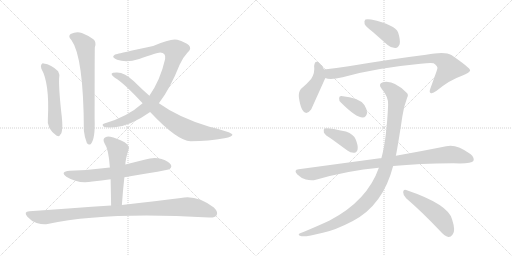
t = 0.00 s
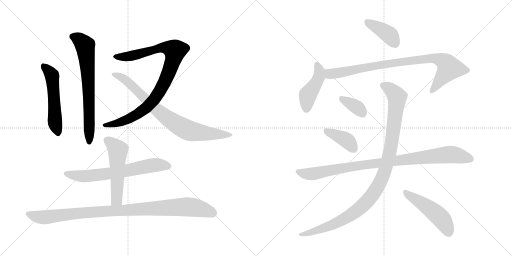
t = 2.41 s
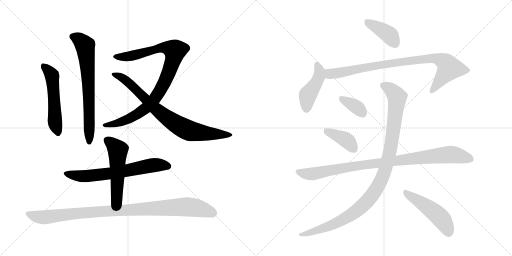
t = 4.82 s
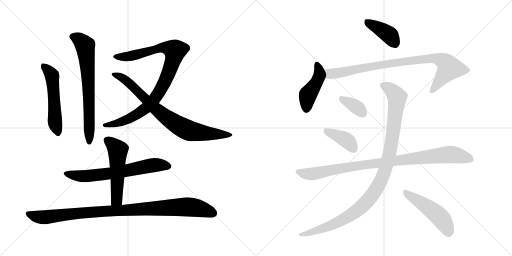
t = 7.23 s
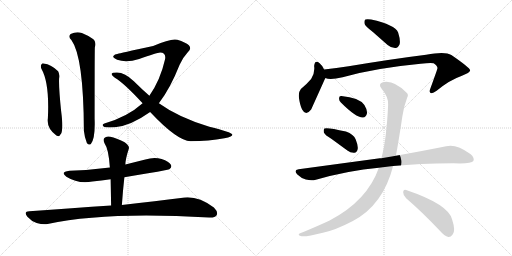
t = 9.64 s
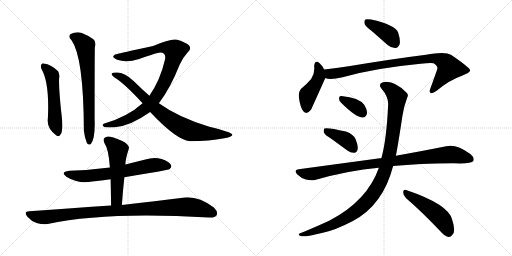
t = 12.05 s

The animated SVG that drew these frames (rendered in a browser with its animation timeline set to each time). Animation: 15 CSS @keyframes rules; one cycle of 12.05 s.

<svg version="1.1" viewBox="0 0 2048 1024" xmlns="http://www.w3.org/2000/svg">
  <g stroke="lightgray" stroke-dasharray="1,1" stroke-width="1" transform="scale(4, 4)">
    <line x1="0" y1="0" x2="256" y2="256"></line>
    <line x1="256" y1="0" x2="0" y2="256"></line>
    <line x1="128" y1="0" x2="128" y2="256"></line>
    <line x1="0" y1="128" x2="256" y2="128"></line>
    <line x1="256" y1="0" x2="512" y2="256"></line>
    <line x1="512" y1="0" x2="256" y2="256"></line>
    <line x1="384" y1="0" x2="384" y2="256"></line>
    <line x1="256" y1="128" x2="512" y2="128"></line>
  </g>
<g transform="scale(1, -1) translate(0, -850)">
   <style type="text/css">
    @keyframes keyframes0 {
      from {
       stroke: black;
       stroke-dashoffset: 533;
       stroke-width: 128;
       }
       63% {
       animation-timing-function: step-end;
       stroke: black;
       stroke-dashoffset: 0;
       stroke-width: 128;
       }
       to {
       stroke: black;
       stroke-width: 1024;
       }
       }
       #make-me-a-hanzi-animation-0 {
         animation: keyframes0 0.683757s both;
         animation-delay: 0.000000s;
         animation-timing-function: linear;
       }
    @keyframes keyframes1 {
      from {
       stroke: black;
       stroke-dashoffset: 704;
       stroke-width: 128;
       }
       70% {
       animation-timing-function: step-end;
       stroke: black;
       stroke-dashoffset: 0;
       stroke-width: 128;
       }
       to {
       stroke: black;
       stroke-width: 1024;
       }
       }
       #make-me-a-hanzi-animation-1 {
         animation: keyframes1 0.822917s both;
         animation-delay: 0.683757s;
         animation-timing-function: linear;
       }
    @keyframes keyframes2 {
      from {
       stroke: black;
       stroke-dashoffset: 943;
       stroke-width: 128;
       }
       75% {
       animation-timing-function: step-end;
       stroke: black;
       stroke-dashoffset: 0;
       stroke-width: 128;
       }
       to {
       stroke: black;
       stroke-width: 1024;
       }
       }
       #make-me-a-hanzi-animation-2 {
         animation: keyframes2 1.017415s both;
         animation-delay: 1.506674s;
         animation-timing-function: linear;
       }
    @keyframes keyframes3 {
      from {
       stroke: black;
       stroke-dashoffset: 809;
       stroke-width: 128;
       }
       72% {
       animation-timing-function: step-end;
       stroke: black;
       stroke-dashoffset: 0;
       stroke-width: 128;
       }
       to {
       stroke: black;
       stroke-width: 1024;
       }
       }
       #make-me-a-hanzi-animation-3 {
         animation: keyframes3 0.908366s both;
         animation-delay: 2.524089s;
         animation-timing-function: linear;
       }
    @keyframes keyframes4 {
      from {
       stroke: black;
       stroke-dashoffset: 665;
       stroke-width: 128;
       }
       68% {
       animation-timing-function: step-end;
       stroke: black;
       stroke-dashoffset: 0;
       stroke-width: 128;
       }
       to {
       stroke: black;
       stroke-width: 1024;
       }
       }
       #make-me-a-hanzi-animation-4 {
         animation: keyframes4 0.791178s both;
         animation-delay: 3.432455s;
         animation-timing-function: linear;
       }
    @keyframes keyframes5 {
      from {
       stroke: black;
       stroke-dashoffset: 532;
       stroke-width: 128;
       }
       63% {
       animation-timing-function: step-end;
       stroke: black;
       stroke-dashoffset: 0;
       stroke-width: 128;
       }
       to {
       stroke: black;
       stroke-width: 1024;
       }
       }
       #make-me-a-hanzi-animation-5 {
         animation: keyframes5 0.682943s both;
         animation-delay: 4.223633s;
         animation-timing-function: linear;
       }
    @keyframes keyframes6 {
      from {
       stroke: black;
       stroke-dashoffset: 1003;
       stroke-width: 128;
       }
       77% {
       animation-timing-function: step-end;
       stroke: black;
       stroke-dashoffset: 0;
       stroke-width: 128;
       }
       to {
       stroke: black;
       stroke-width: 1024;
       }
       }
       #make-me-a-hanzi-animation-6 {
         animation: keyframes6 1.066243s both;
         animation-delay: 4.906576s;
         animation-timing-function: linear;
       }
    @keyframes keyframes7 {
      from {
       stroke: black;
       stroke-dashoffset: 399;
       stroke-width: 128;
       }
       56% {
       animation-timing-function: step-end;
       stroke: black;
       stroke-dashoffset: 0;
       stroke-width: 128;
       }
       to {
       stroke: black;
       stroke-width: 1024;
       }
       }
       #make-me-a-hanzi-animation-7 {
         animation: keyframes7 0.574707s both;
         animation-delay: 5.972819s;
         animation-timing-function: linear;
       }
    @keyframes keyframes8 {
      from {
       stroke: black;
       stroke-dashoffset: 447;
       stroke-width: 128;
       }
       59% {
       animation-timing-function: step-end;
       stroke: black;
       stroke-dashoffset: 0;
       stroke-width: 128;
       }
       to {
       stroke: black;
       stroke-width: 1024;
       }
       }
       #make-me-a-hanzi-animation-8 {
         animation: keyframes8 0.613770s both;
         animation-delay: 6.547526s;
         animation-timing-function: linear;
       }
    @keyframes keyframes9 {
      from {
       stroke: black;
       stroke-dashoffset: 887;
       stroke-width: 128;
       }
       74% {
       animation-timing-function: step-end;
       stroke: black;
       stroke-dashoffset: 0;
       stroke-width: 128;
       }
       to {
       stroke: black;
       stroke-width: 1024;
       }
       }
       #make-me-a-hanzi-animation-9 {
         animation: keyframes9 0.971842s both;
         animation-delay: 7.161296s;
         animation-timing-function: linear;
       }
    @keyframes keyframes10 {
      from {
       stroke: black;
       stroke-dashoffset: 354;
       stroke-width: 128;
       }
       54% {
       animation-timing-function: step-end;
       stroke: black;
       stroke-dashoffset: 0;
       stroke-width: 128;
       }
       to {
       stroke: black;
       stroke-width: 1024;
       }
       }
       #make-me-a-hanzi-animation-10 {
         animation: keyframes10 0.538086s both;
         animation-delay: 8.133138s;
         animation-timing-function: linear;
       }
    @keyframes keyframes11 {
      from {
       stroke: black;
       stroke-dashoffset: 396;
       stroke-width: 128;
       }
       56% {
       animation-timing-function: step-end;
       stroke: black;
       stroke-dashoffset: 0;
       stroke-width: 128;
       }
       to {
       stroke: black;
       stroke-width: 1024;
       }
       }
       #make-me-a-hanzi-animation-11 {
         animation: keyframes11 0.572266s both;
         animation-delay: 8.671224s;
         animation-timing-function: linear;
       }
    @keyframes keyframes12 {
      from {
       stroke: black;
       stroke-dashoffset: 956;
       stroke-width: 128;
       }
       76% {
       animation-timing-function: step-end;
       stroke: black;
       stroke-dashoffset: 0;
       stroke-width: 128;
       }
       to {
       stroke: black;
       stroke-width: 1024;
       }
       }
       #make-me-a-hanzi-animation-12 {
         animation: keyframes12 1.027995s both;
         animation-delay: 9.243490s;
         animation-timing-function: linear;
       }
    @keyframes keyframes13 {
      from {
       stroke: black;
       stroke-dashoffset: 1071;
       stroke-width: 128;
       }
       78% {
       animation-timing-function: step-end;
       stroke: black;
       stroke-dashoffset: 0;
       stroke-width: 128;
       }
       to {
       stroke: black;
       stroke-width: 1024;
       }
       }
       #make-me-a-hanzi-animation-13 {
         animation: keyframes13 1.121582s both;
         animation-delay: 10.271485s;
         animation-timing-function: linear;
       }
    @keyframes keyframes14 {
      from {
       stroke: black;
       stroke-dashoffset: 494;
       stroke-width: 128;
       }
       62% {
       animation-timing-function: step-end;
       stroke: black;
       stroke-dashoffset: 0;
       stroke-width: 128;
       }
       to {
       stroke: black;
       stroke-width: 1024;
       }
       }
       #make-me-a-hanzi-animation-14 {
         animation: keyframes14 0.652018s both;
         animation-delay: 11.393067s;
         animation-timing-function: linear;
       }
</style>
<path d="M 165.5 575.0 Q 198.5 518.0 191.5 377.0 Q 185.5 337.0 225.5 308.0 Q 238.5 301.0 240.5 311.0 Q 247.5 315.0 248.5 335.0 Q 251.5 351.0 244.5 406.0 Q 234.5 503.0 236.5 537.0 Q 239.5 553.0 232.5 565.0 Q 205.5 592.0 174.5 596.0 Q 170.5 599.0 165.5 592.0 Q 161.5 586.0 165.5 575.0 Z" fill="lightgray"></path> 
<path d="M 285.5 690.0 Q 334.5 623.0 335.5 327.0 Q 338.5 299.0 347.5 278.0 Q 354.5 268.0 363.5 274.0 Q 381.5 296.0 378.5 374.0 Q 378.5 654.0 379.5 661.0 Q 386.5 682.0 373.5 693.0 Q 357.5 706.0 327.5 718.0 Q 305.5 725.0 282.5 714.0 Q 270.5 704.0 285.5 690.0 Z" fill="lightgray"></path> 
<path d="M 635.5 437.0 Q 680.5 495.0 718.5 591.0 Q 730.5 619.0 749.5 639.0 Q 768.5 655.0 755.5 669.0 Q 742.5 681.0 709.5 691.0 Q 685.5 698.0 612.5 666.0 Q 474.5 636.0 472.5 635.0 Q 457.5 634.0 453.5 626.0 Q 449.5 619.0 468.5 611.0 Q 505.5 598.0 556.5 614.0 Q 626.5 639.0 640.5 640.0 Q 664.5 640.0 660.5 614.0 Q 641.5 530.0 597.5 467.0 L 570.5 437.0 Q 510.5 383.0 417.5 356.0 Q 404.5 352.0 415.5 343.0 Q 421.5 339.0 459.5 341.0 Q 523.5 347.0 600.5 402.0 L 635.5 437.0 Z" fill="lightgray"></path> 
<path d="M 600.5 402.0 Q 708.5 287.0 762.5 285.0 Q 835.5 286.0 897.5 297.0 Q 931.5 303.0 929.5 312.0 Q 926.5 321.0 837.5 343.0 Q 714.5 380.0 635.5 437.0 L 597.5 467.0 Q 566.5 494.0 535.5 525.0 Q 498.5 561.0 466.5 560.0 Q 448.5 560.0 446.5 555.0 Q 445.5 549.0 459.5 539.0 Q 495.5 518.0 570.5 437.0 L 600.5 402.0 Z" fill="lightgray"></path> 
<path d="M 497.5 141.0 Q 671.5 169.0 678.5 174.0 Q 688.5 181.0 683.5 191.0 Q 676.5 204.0 646.5 214.0 Q 615.5 223.0 581.5 212.0 L 501.5 192.0 L 439.5 180.0 Q 363.5 170.0 278.5 167.0 Q 238.5 163.0 265.5 143.0 Q 313.5 113.0 369.5 124.0 Q 405.5 128.0 442.5 133.0 L 497.5 141.0 Z" fill="lightgray"></path> 
<path d="M 487.5 30.0 Q 491.5 88.0 497.5 141.0 L 501.5 192.0 Q 501.5 213.0 515.5 256.0 Q 518.5 266.0 498.5 281.0 Q 464.5 299.0 441.5 303.0 Q 425.5 307.0 417.5 298.0 Q 410.5 291.0 418.5 276.0 Q 434.5 254.0 439.5 180.0 L 442.5 133.0 Q 443.5 84.0 444.5 28.0 C 445.5 -2.0 485.5 0.0 487.5 30.0 Z" fill="lightgray"></path> 
<path d="M 444.5 28.0 Q 291.5 18.0 117.5 5.0 Q 92.5 4.0 109.5 -17.0 Q 125.5 -35.0 146.5 -42.0 Q 171.5 -49.0 190.5 -46.0 Q 424.5 5.0 836.5 -20.0 Q 860.5 -21.0 866.5 -11.0 Q 873.5 2.0 855.5 20.0 Q 786.5 72.0 723.5 58.0 Q 630.5 46.0 487.5 30.0 L 444.5 28.0 Z" fill="lightgray"></path> 
<path d="M 1491.5 722.0 L 1550.5 670.0 Q 1565.5 657.0 1582.5 658.0 Q 1592.5 659.0 1598.5 673.0 Q 1602.5 689.0 1592.5 720.0 Q 1580.5 751.0 1484.5 772.0 Q 1468.5 775.0 1461.5 772.0 Q 1455.5 768.0 1458.5 754.0 Q 1462.5 744.0 1491.5 722.0 Z" fill="lightgray"></path> 
<path d="M 1296.5 572.0 Q 1287.5 590.0 1278.5 597.0 Q 1259.5 613.0 1256.5 586.0 Q 1260.5 559.0 1244.5 534.0 Q 1228.5 515.0 1203.5 494.0 Q 1193.5 482.0 1195.5 461.0 Q 1199.5 430.0 1208.5 412.0 Q 1223.5 384.0 1244.5 412.0 Q 1247.5 418.0 1299.5 534.0 Q 1300.5 535.0 1301.5 538.0 C 1307.5 551.0 1307.5 551.0 1296.5 572.0 Z" fill="lightgray"></path> 
<path d="M 1301.5 538.0 Q 1319.5 529.0 1370.5 541.0 Q 1500.5 578.0 1682.5 595.0 Q 1719.5 599.0 1734.5 597.0 Q 1752.5 584.0 1749.5 576.0 Q 1749.5 573.0 1721.5 496.0 Q 1715.5 481.0 1722.5 478.0 Q 1729.5 474.0 1746.5 487.0 Q 1798.5 530.0 1845.5 546.0 Q 1882.5 561.0 1880.5 569.0 Q 1879.5 579.0 1805.5 630.0 Q 1780.5 646.0 1704.5 631.0 Q 1575.5 615.0 1394.5 585.0 Q 1345.5 578.0 1296.5 572.0 C 1266.5 568.0 1272.5 544.0 1301.5 538.0 Z" fill="lightgray"></path> 
<path d="M 1363.5 440.0 Q 1424.5 379.0 1451.5 380.0 Q 1464.5 380.0 1468.5 399.0 Q 1468.5 412.0 1457.5 430.0 Q 1436.5 460.0 1365.5 466.0 Q 1355.5 467.0 1356.5 456.0 Q 1355.5 447.0 1363.5 440.0 Z" fill="lightgray"></path> 
<path d="M 1326.5 294.0 L 1389.5 248.0 Q 1402.5 238.0 1417.5 239.0 Q 1427.5 240.0 1430.5 253.0 Q 1433.5 266.0 1422.5 293.0 Q 1415.5 312.0 1383.5 324.0 Q 1307.5 342.0 1297.5 336.0 Q 1293.5 332.0 1295.5 320.0 Q 1299.5 310.0 1326.5 294.0 Z" fill="lightgray"></path> 
<path d="M 1572.5 186.0 Q 1674.5 196.0 1813.5 197.0 Q 1885.5 194.0 1893.5 206.0 Q 1899.5 219.0 1881.5 234.0 Q 1824.5 276.0 1784.5 265.0 Q 1705.5 249.0 1583.5 227.0 L 1525.5 217.0 Q 1522.5 218.0 1519.5 217.0 L 1194.5 173.0 Q 1172.5 170.0 1189.5 152.0 Q 1204.5 137.0 1223.5 132.0 Q 1245.5 126.0 1263.5 131.0 Q 1392.5 168.0 1515.5 179.0 L 1572.5 186.0 Z" fill="lightgray"></path> 
<path d="M 1515.5 179.0 Q 1469.5 47.0 1318.5 -32.0 Q 1273.5 -53.0 1213.5 -78.0 Q 1200.5 -82.0 1196.5 -85.0 Q 1190.5 -91.0 1206.5 -95.0 Q 1224.5 -98.0 1291.5 -81.0 Q 1340.5 -71.0 1411.5 -34.0 Q 1532.5 30.0 1572.5 186.0 L 1583.5 227.0 Q 1592.5 272.0 1609.5 385.0 Q 1613.5 419.0 1628.5 459.0 Q 1635.5 471.0 1626.5 479.0 Q 1574.5 531.0 1531.5 521.0 Q 1510.5 514.0 1526.5 495.0 Q 1554.5 462.0 1552.5 431.0 Q 1546.5 293.0 1525.5 217.0 L 1515.5 179.0 Z" fill="lightgray"></path> 
<path d="M 1624.5 57.0 Q 1685.5 5.0 1759.5 -73.0 Q 1777.5 -94.0 1793.5 -98.0 Q 1802.5 -99.0 1810.5 -88.0 Q 1823.5 -75.0 1808.5 -28.0 Q 1793.5 33.0 1624.5 90.0 Q 1614.5 94.0 1612.5 82.0 Q 1612.5 67.0 1624.5 57.0 Z" fill="lightgray"></path> 
      <clipPath id="make-me-a-hanzi-clip-0">
      <path d="M 165.5 575.0 Q 198.5 518.0 191.5 377.0 Q 185.5 337.0 225.5 308.0 Q 238.5 301.0 240.5 311.0 Q 247.5 315.0 248.5 335.0 Q 251.5 351.0 244.5 406.0 Q 234.5 503.0 236.5 537.0 Q 239.5 553.0 232.5 565.0 Q 205.5 592.0 174.5 596.0 Q 170.5 599.0 165.5 592.0 Q 161.5 586.0 165.5 575.0 Z" fill="lightgray"></path>
      </clipPath>
      <path clip-path="url(#make-me-a-hanzi-clip-0)" d="M 173.5 586.0 L 208.5 545.0 L 219.5 368.0 L 230.5 324.0 " fill="none" id="make-me-a-hanzi-animation-0" stroke-dasharray="405 810" stroke-linecap="round"></path>

      <clipPath id="make-me-a-hanzi-clip-1">
      <path d="M 285.5 690.0 Q 334.5 623.0 335.5 327.0 Q 338.5 299.0 347.5 278.0 Q 354.5 268.0 363.5 274.0 Q 381.5 296.0 378.5 374.0 Q 378.5 654.0 379.5 661.0 Q 386.5 682.0 373.5 693.0 Q 357.5 706.0 327.5 718.0 Q 305.5 725.0 282.5 714.0 Q 270.5 704.0 285.5 690.0 Z" fill="lightgray"></path>
      </clipPath>
      <path clip-path="url(#make-me-a-hanzi-clip-1)" d="M 291.5 703.0 L 315.5 693.0 L 340.5 668.0 L 356.5 472.0 L 357.5 282.0 " fill="none" id="make-me-a-hanzi-animation-1" stroke-dasharray="576 1152" stroke-linecap="round"></path>

      <clipPath id="make-me-a-hanzi-clip-2">
      <path d="M 635.5 437.0 Q 680.5 495.0 718.5 591.0 Q 730.5 619.0 749.5 639.0 Q 768.5 655.0 755.5 669.0 Q 742.5 681.0 709.5 691.0 Q 685.5 698.0 612.5 666.0 Q 474.5 636.0 472.5 635.0 Q 457.5 634.0 453.5 626.0 Q 449.5 619.0 468.5 611.0 Q 505.5 598.0 556.5 614.0 Q 626.5 639.0 640.5 640.0 Q 664.5 640.0 660.5 614.0 Q 641.5 530.0 597.5 467.0 L 570.5 437.0 Q 510.5 383.0 417.5 356.0 Q 404.5 352.0 415.5 343.0 Q 421.5 339.0 459.5 341.0 Q 523.5 347.0 600.5 402.0 L 635.5 437.0 Z" fill="lightgray"></path>
      </clipPath>
      <path clip-path="url(#make-me-a-hanzi-clip-2)" d="M 461.5 624.0 L 490.5 622.0 L 543.5 630.0 L 600.5 650.0 L 651.5 659.0 L 665.5 660.0 L 700.5 648.0 L 693.5 611.0 L 669.5 546.0 L 614.5 449.0 L 579.5 415.0 L 525.5 380.0 L 475.5 359.0 L 421.5 349.0 " fill="none" id="make-me-a-hanzi-animation-2" stroke-dasharray="815 1630" stroke-linecap="round"></path>

      <clipPath id="make-me-a-hanzi-clip-3">
      <path d="M 600.5 402.0 Q 708.5 287.0 762.5 285.0 Q 835.5 286.0 897.5 297.0 Q 931.5 303.0 929.5 312.0 Q 926.5 321.0 837.5 343.0 Q 714.5 380.0 635.5 437.0 L 597.5 467.0 Q 566.5 494.0 535.5 525.0 Q 498.5 561.0 466.5 560.0 Q 448.5 560.0 446.5 555.0 Q 445.5 549.0 459.5 539.0 Q 495.5 518.0 570.5 437.0 L 600.5 402.0 Z" fill="lightgray"></path>
      </clipPath>
      <path clip-path="url(#make-me-a-hanzi-clip-3)" d="M 451.5 553.0 L 504.5 529.0 L 643.5 396.0 L 728.5 340.0 L 769.5 324.0 L 925.5 311.0 " fill="none" id="make-me-a-hanzi-animation-3" stroke-dasharray="681 1362" stroke-linecap="round"></path>

      <clipPath id="make-me-a-hanzi-clip-4">
      <path d="M 497.5 141.0 Q 671.5 169.0 678.5 174.0 Q 688.5 181.0 683.5 191.0 Q 676.5 204.0 646.5 214.0 Q 615.5 223.0 581.5 212.0 L 501.5 192.0 L 439.5 180.0 Q 363.5 170.0 278.5 167.0 Q 238.5 163.0 265.5 143.0 Q 313.5 113.0 369.5 124.0 Q 405.5 128.0 442.5 133.0 L 497.5 141.0 Z" fill="lightgray"></path>
      </clipPath>
      <path clip-path="url(#make-me-a-hanzi-clip-4)" d="M 269.5 157.0 L 293.5 148.0 L 344.5 145.0 L 507.5 166.0 L 605.5 189.0 L 672.5 185.0 " fill="none" id="make-me-a-hanzi-animation-4" stroke-dasharray="537 1074" stroke-linecap="round"></path>

      <clipPath id="make-me-a-hanzi-clip-5">
      <path d="M 487.5 30.0 Q 491.5 88.0 497.5 141.0 L 501.5 192.0 Q 501.5 213.0 515.5 256.0 Q 518.5 266.0 498.5 281.0 Q 464.5 299.0 441.5 303.0 Q 425.5 307.0 417.5 298.0 Q 410.5 291.0 418.5 276.0 Q 434.5 254.0 439.5 180.0 L 442.5 133.0 Q 443.5 84.0 444.5 28.0 C 445.5 -2.0 485.5 0.0 487.5 30.0 Z" fill="lightgray"></path>
      </clipPath>
      <path clip-path="url(#make-me-a-hanzi-clip-5)" d="M 429.5 289.0 L 461.5 262.0 L 471.5 242.0 L 467.5 56.0 L 451.5 36.0 " fill="none" id="make-me-a-hanzi-animation-5" stroke-dasharray="404 808" stroke-linecap="round"></path>

      <clipPath id="make-me-a-hanzi-clip-6">
      <path d="M 444.5 28.0 Q 291.5 18.0 117.5 5.0 Q 92.5 4.0 109.5 -17.0 Q 125.5 -35.0 146.5 -42.0 Q 171.5 -49.0 190.5 -46.0 Q 424.5 5.0 836.5 -20.0 Q 860.5 -21.0 866.5 -11.0 Q 873.5 2.0 855.5 20.0 Q 786.5 72.0 723.5 58.0 Q 630.5 46.0 487.5 30.0 L 444.5 28.0 Z" fill="lightgray"></path>
      </clipPath>
      <path clip-path="url(#make-me-a-hanzi-clip-6)" d="M 113.5 -6.0 L 138.5 -15.0 L 181.5 -19.0 L 333.5 -1.0 L 736.5 23.0 L 803.5 15.0 L 853.5 -4.0 " fill="none" id="make-me-a-hanzi-animation-6" stroke-dasharray="875 1750" stroke-linecap="round"></path>

      <clipPath id="make-me-a-hanzi-clip-7">
      <path d="M 1491.5 722.0 L 1550.5 670.0 Q 1565.5 657.0 1582.5 658.0 Q 1592.5 659.0 1598.5 673.0 Q 1602.5 689.0 1592.5 720.0 Q 1580.5 751.0 1484.5 772.0 Q 1468.5 775.0 1461.5 772.0 Q 1455.5 768.0 1458.5 754.0 Q 1462.5 744.0 1491.5 722.0 Z" fill="lightgray"></path>
      </clipPath>
      <path clip-path="url(#make-me-a-hanzi-clip-7)" d="M 1467.5 764.0 L 1556.5 711.0 L 1578.5 678.0 " fill="none" id="make-me-a-hanzi-animation-7" stroke-dasharray="271 542" stroke-linecap="round"></path>

      <clipPath id="make-me-a-hanzi-clip-8">
      <path d="M 1296.5 572.0 Q 1287.5 590.0 1278.5 597.0 Q 1259.5 613.0 1256.5 586.0 Q 1260.5 559.0 1244.5 534.0 Q 1228.5 515.0 1203.5 494.0 Q 1193.5 482.0 1195.5 461.0 Q 1199.5 430.0 1208.5 412.0 Q 1223.5 384.0 1244.5 412.0 Q 1247.5 418.0 1299.5 534.0 Q 1300.5 535.0 1301.5 538.0 C 1307.5 551.0 1307.5 551.0 1296.5 572.0 Z" fill="lightgray"></path>
      </clipPath>
      <path clip-path="url(#make-me-a-hanzi-clip-8)" d="M 1267.5 591.0 L 1276.5 571.0 L 1275.5 542.0 L 1260.5 509.0 L 1230.5 468.0 L 1225.5 415.0 " fill="none" id="make-me-a-hanzi-animation-8" stroke-dasharray="319 638" stroke-linecap="round"></path>

      <clipPath id="make-me-a-hanzi-clip-9">
      <path d="M 1301.5 538.0 Q 1319.5 529.0 1370.5 541.0 Q 1500.5 578.0 1682.5 595.0 Q 1719.5 599.0 1734.5 597.0 Q 1752.5 584.0 1749.5 576.0 Q 1749.5 573.0 1721.5 496.0 Q 1715.5 481.0 1722.5 478.0 Q 1729.5 474.0 1746.5 487.0 Q 1798.5 530.0 1845.5 546.0 Q 1882.5 561.0 1880.5 569.0 Q 1879.5 579.0 1805.5 630.0 Q 1780.5 646.0 1704.5 631.0 Q 1575.5 615.0 1394.5 585.0 Q 1345.5 578.0 1296.5 572.0 C 1266.5 568.0 1272.5 544.0 1301.5 538.0 Z" fill="lightgray"></path>
      </clipPath>
      <path clip-path="url(#make-me-a-hanzi-clip-9)" d="M 1304.5 567.0 L 1327.5 554.0 L 1508.5 589.0 L 1736.5 618.0 L 1776.5 603.0 L 1791.5 589.0 L 1795.5 574.0 L 1727.5 485.0 " fill="none" id="make-me-a-hanzi-animation-9" stroke-dasharray="759 1518" stroke-linecap="round"></path>

      <clipPath id="make-me-a-hanzi-clip-10">
      <path d="M 1363.5 440.0 Q 1424.5 379.0 1451.5 380.0 Q 1464.5 380.0 1468.5 399.0 Q 1468.5 412.0 1457.5 430.0 Q 1436.5 460.0 1365.5 466.0 Q 1355.5 467.0 1356.5 456.0 Q 1355.5 447.0 1363.5 440.0 Z" fill="lightgray"></path>
      </clipPath>
      <path clip-path="url(#make-me-a-hanzi-clip-10)" d="M 1369.5 454.0 L 1414.5 430.0 L 1449.5 399.0 " fill="none" id="make-me-a-hanzi-animation-10" stroke-dasharray="226 452" stroke-linecap="round"></path>

      <clipPath id="make-me-a-hanzi-clip-11">
      <path d="M 1326.5 294.0 L 1389.5 248.0 Q 1402.5 238.0 1417.5 239.0 Q 1427.5 240.0 1430.5 253.0 Q 1433.5 266.0 1422.5 293.0 Q 1415.5 312.0 1383.5 324.0 Q 1307.5 342.0 1297.5 336.0 Q 1293.5 332.0 1295.5 320.0 Q 1299.5 310.0 1326.5 294.0 Z" fill="lightgray"></path>
      </clipPath>
      <path clip-path="url(#make-me-a-hanzi-clip-11)" d="M 1301.5 331.0 L 1378.5 294.0 L 1415.5 254.0 " fill="none" id="make-me-a-hanzi-animation-11" stroke-dasharray="268 536" stroke-linecap="round"></path>

      <clipPath id="make-me-a-hanzi-clip-12">
      <path d="M 1572.5 186.0 Q 1674.5 196.0 1813.5 197.0 Q 1885.5 194.0 1893.5 206.0 Q 1899.5 219.0 1881.5 234.0 Q 1824.5 276.0 1784.5 265.0 Q 1705.5 249.0 1583.5 227.0 L 1525.5 217.0 Q 1522.5 218.0 1519.5 217.0 L 1194.5 173.0 Q 1172.5 170.0 1189.5 152.0 Q 1204.5 137.0 1223.5 132.0 Q 1245.5 126.0 1263.5 131.0 Q 1392.5 168.0 1515.5 179.0 L 1572.5 186.0 Z" fill="lightgray"></path>
      </clipPath>
      <path clip-path="url(#make-me-a-hanzi-clip-12)" d="M 1192.5 162.0 L 1245.5 154.0 L 1452.5 191.0 L 1796.5 232.0 L 1884.5 213.0 " fill="none" id="make-me-a-hanzi-animation-12" stroke-dasharray="828 1656" stroke-linecap="round"></path>

      <clipPath id="make-me-a-hanzi-clip-13">
      <path d="M 1515.5 179.0 Q 1469.5 47.0 1318.5 -32.0 Q 1273.5 -53.0 1213.5 -78.0 Q 1200.5 -82.0 1196.5 -85.0 Q 1190.5 -91.0 1206.5 -95.0 Q 1224.5 -98.0 1291.5 -81.0 Q 1340.5 -71.0 1411.5 -34.0 Q 1532.5 30.0 1572.5 186.0 L 1583.5 227.0 Q 1592.5 272.0 1609.5 385.0 Q 1613.5 419.0 1628.5 459.0 Q 1635.5 471.0 1626.5 479.0 Q 1574.5 531.0 1531.5 521.0 Q 1510.5 514.0 1526.5 495.0 Q 1554.5 462.0 1552.5 431.0 Q 1546.5 293.0 1525.5 217.0 L 1515.5 179.0 Z" fill="lightgray"></path>
      </clipPath>
      <path clip-path="url(#make-me-a-hanzi-clip-13)" d="M 1533.5 507.0 L 1574.5 481.0 L 1583.5 470.0 L 1587.5 446.0 L 1558.5 236.0 L 1535.5 153.0 L 1516.5 112.0 L 1458.5 34.0 L 1392.5 -17.0 L 1277.5 -70.0 L 1202.5 -89.0 " fill="none" id="make-me-a-hanzi-animation-13" stroke-dasharray="943 1886" stroke-linecap="round"></path>

      <clipPath id="make-me-a-hanzi-clip-14">
      <path d="M 1624.5 57.0 Q 1685.5 5.0 1759.5 -73.0 Q 1777.5 -94.0 1793.5 -98.0 Q 1802.5 -99.0 1810.5 -88.0 Q 1823.5 -75.0 1808.5 -28.0 Q 1793.5 33.0 1624.5 90.0 Q 1614.5 94.0 1612.5 82.0 Q 1612.5 67.0 1624.5 57.0 Z" fill="lightgray"></path>
      </clipPath>
      <path clip-path="url(#make-me-a-hanzi-clip-14)" d="M 1624.5 77.0 L 1750.5 -10.0 L 1773.5 -35.0 L 1794.5 -81.0 " fill="none" id="make-me-a-hanzi-animation-14" stroke-dasharray="366 732" stroke-linecap="round"></path>

</g>
</svg>
